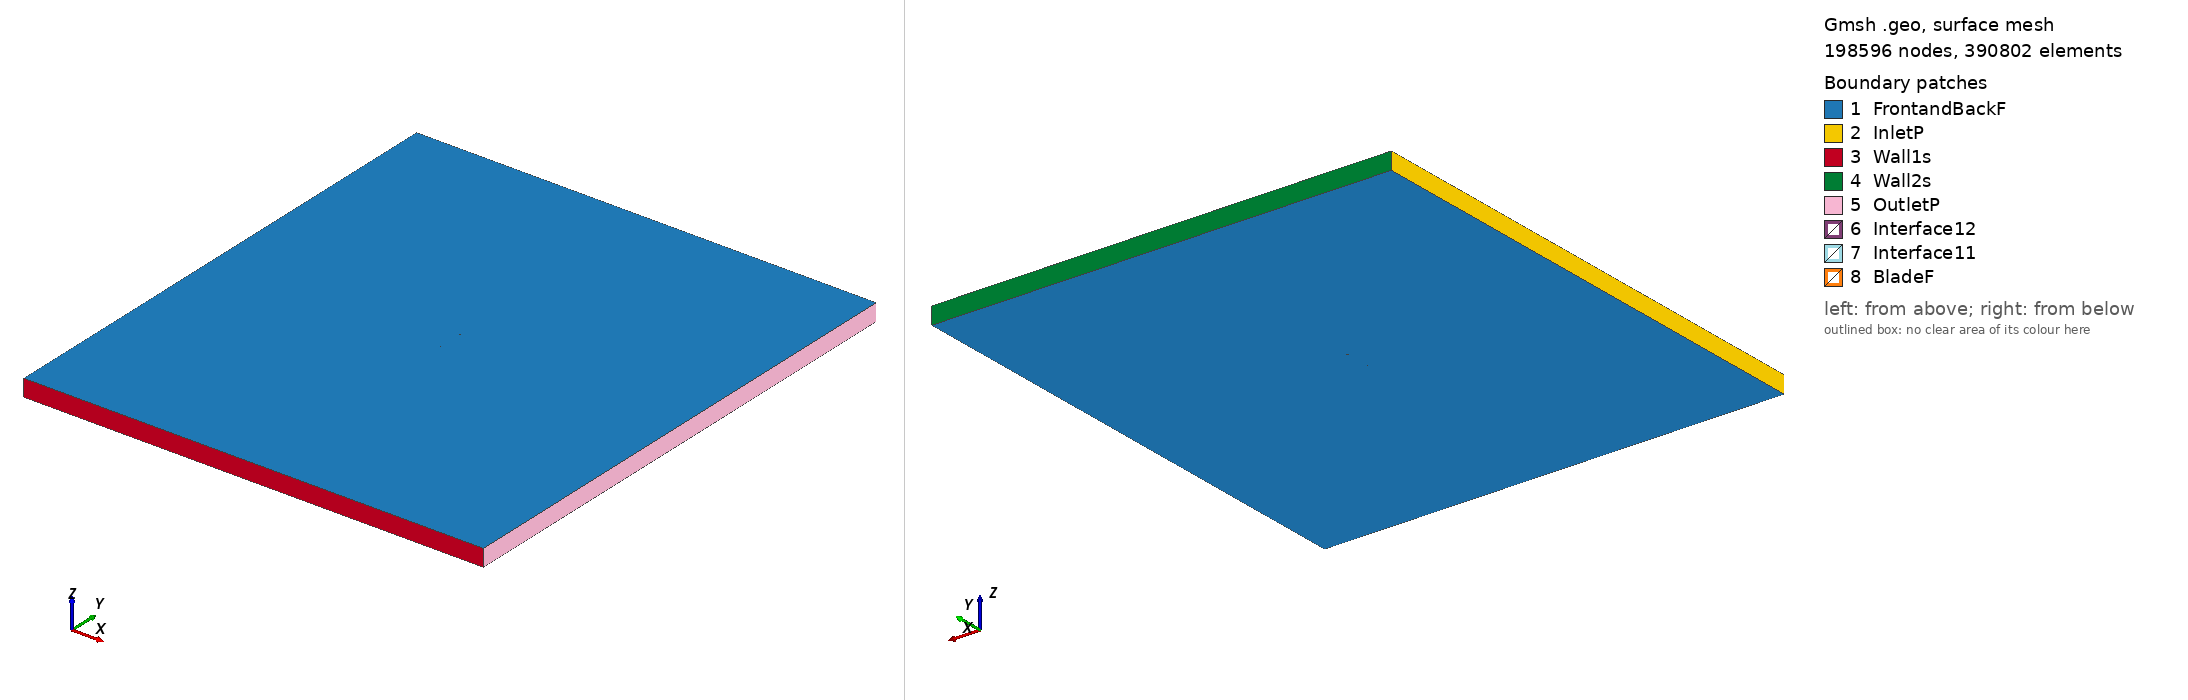

Gmsh geometry script, surface-meshed: 198596 nodes, 390802 surface elements. Boundary patches (legend numbers): 1 FrontandBackF, 2 InletP, 3 Wall1s, 4 Wall2s, 5 OutletP, 6 Interface12, 7 Interface11, 8 BladeF. Left view from above one corner, right view from below the opposite corner. Legend entries are the model's physical surfaces. The drawing asked Gmsh for element sizes between 1% and 20% of the model's largest extent; the script's own settings can give other sizes.

=== mh30_tsr_4.5537_aoa_0.24848.geo (drawn) ===
SetFactory("OpenCASCADE");

Point(1) = {0.074994, 0.744368, 0, 1.0};
Point(2) = {0.073835, 0.744217, 0, 1.0};
Point(3) = {0.068908, 0.743569, 0, 1.0};
Point(4) = {0.063326, 0.742837, 0, 1.0};
Point(5) = {0.057170, 0.742051, 0, 1.0};
Point(6) = {0.050519, 0.741248, 0, 1.0};
Point(7) = {0.043444, 0.740469, 0, 1.0};
Point(8) = {0.036008, 0.739742, 0, 1.0};
Point(9) = {0.028276, 0.739086, 0, 1.0};
Point(10) = {0.020322, 0.738510, 0, 1.0};
Point(11) = {0.012228, 0.738015, 0, 1.0};
Point(12) = {0.004090, 0.737611, 0, 1.0};
Point(13) = {-0.004006, 0.737317, 0, 1.0};
Point(14) = {-0.011984, 0.737143, 0, 1.0};
Point(15) = {-0.019758, 0.737094, 0, 1.0};
Point(16) = {-0.027251, 0.737178, 0, 1.0};
Point(17) = {-0.034394, 0.737401, 0, 1.0};
Point(18) = {-0.041116, 0.737755, 0, 1.0};
Point(19) = {-0.047349, 0.738246, 0, 1.0};
Point(20) = {-0.053040, 0.738870, 0, 1.0};
Point(21) = {-0.058140, 0.739622, 0, 1.0};
Point(22) = {-0.062612, 0.740489, 0, 1.0};
Point(23) = {-0.066424, 0.741454, 0, 1.0};
Point(24) = {-0.069554, 0.742495, 0, 1.0};
Point(25) = {-0.071987, 0.743575, 0, 1.0};
Point(26) = {-0.073717, 0.744651, 0, 1.0};
Point(27) = {-0.074678, 0.745581, 0, 1.0};
Point(28) = {-0.074853, 0.745859, 0, 1.0};
Point(29) = {-0.074964, 0.746114, 0, 1.0};
Point(30) = {-0.074999, 0.746268, 0, 1.0};
Point(31) = {-0.074994, 0.746402, 0, 1.0};
Point(32) = {-0.074937, 0.746526, 0, 1.0};
Point(33) = {-0.074830, 0.746656, 0, 1.0};
Point(34) = {-0.074599, 0.746856, 0, 1.0};
Point(35) = {-0.074291, 0.747064, 0, 1.0};
Point(36) = {-0.072578, 0.747782, 0, 1.0};
Point(37) = {-0.070137, 0.748402, 0, 1.0};
Point(38) = {-0.066908, 0.748937, 0, 1.0};
Point(39) = {-0.062913, 0.749370, 0, 1.0};
Point(40) = {-0.058182, 0.749691, 0, 1.0};
Point(41) = {-0.052748, 0.749897, 0, 1.0};
Point(42) = {-0.046660, 0.749998, 0, 1.0};
Point(43) = {-0.039974, 0.750000, 0, 1.0};
Point(44) = {-0.032762, 0.749916, 0, 1.0};
Point(45) = {-0.025099, 0.749757, 0, 1.0};
Point(46) = {-0.017068, 0.749533, 0, 1.0};
Point(47) = {-0.008760, 0.749256, 0, 1.0};
Point(48) = {-0.000265, 0.748936, 0, 1.0};
Point(49) = {0.008321, 0.748586, 0, 1.0};
Point(50) = {0.016900, 0.748217, 0, 1.0};
Point(51) = {0.025375, 0.747840, 0, 1.0};
Point(52) = {0.033648, 0.747469, 0, 1.0};
Point(53) = {0.041621, 0.747113, 0, 1.0};
Point(54) = {0.049197, 0.746785, 0, 1.0};
Point(55) = {0.056284, 0.746491, 0, 1.0};
Point(56) = {0.062793, 0.746242, 0, 1.0};
Point(57) = {0.068637, 0.746039, 0, 1.0};
Point(58) = {0.073737, 0.745886, 0, 1.0};
Point(59) = {0.075000, 0.745853, 0, 1.0};
Point(60) = {-0.074994, -0.744368, 0, 1.0};
Point(61) = {-0.073835, -0.744217, 0, 1.0};
Point(62) = {-0.068908, -0.743569, 0, 1.0};
Point(63) = {-0.063326, -0.742837, 0, 1.0};
Point(64) = {-0.057170, -0.742051, 0, 1.0};
Point(65) = {-0.050519, -0.741248, 0, 1.0};
Point(66) = {-0.043444, -0.740469, 0, 1.0};
Point(67) = {-0.036008, -0.739742, 0, 1.0};
Point(68) = {-0.028276, -0.739086, 0, 1.0};
Point(69) = {-0.020322, -0.738510, 0, 1.0};
Point(70) = {-0.012228, -0.738015, 0, 1.0};
Point(71) = {-0.004090, -0.737611, 0, 1.0};
Point(72) = {0.004006, -0.737317, 0, 1.0};
Point(73) = {0.011984, -0.737143, 0, 1.0};
Point(74) = {0.019758, -0.737094, 0, 1.0};
Point(75) = {0.027251, -0.737178, 0, 1.0};
Point(76) = {0.034394, -0.737401, 0, 1.0};
Point(77) = {0.041116, -0.737755, 0, 1.0};
Point(78) = {0.047349, -0.738246, 0, 1.0};
Point(79) = {0.053040, -0.738870, 0, 1.0};
Point(80) = {0.058140, -0.739622, 0, 1.0};
Point(81) = {0.062612, -0.740489, 0, 1.0};
Point(82) = {0.066424, -0.741454, 0, 1.0};
Point(83) = {0.069554, -0.742495, 0, 1.0};
Point(84) = {0.071987, -0.743575, 0, 1.0};
Point(85) = {0.073717, -0.744651, 0, 1.0};
Point(86) = {0.074678, -0.745581, 0, 1.0};
Point(87) = {0.074853, -0.745859, 0, 1.0};
Point(88) = {0.074964, -0.746114, 0, 1.0};
Point(89) = {0.074999, -0.746268, 0, 1.0};
Point(90) = {0.074994, -0.746402, 0, 1.0};
Point(91) = {0.074937, -0.746526, 0, 1.0};
Point(92) = {0.074830, -0.746656, 0, 1.0};
Point(93) = {0.074599, -0.746856, 0, 1.0};
Point(94) = {0.074291, -0.747064, 0, 1.0};
Point(95) = {0.072578, -0.747782, 0, 1.0};
Point(96) = {0.070137, -0.748402, 0, 1.0};
Point(97) = {0.066908, -0.748937, 0, 1.0};
Point(98) = {0.062913, -0.749370, 0, 1.0};
Point(99) = {0.058182, -0.749691, 0, 1.0};
Point(100) = {0.052748, -0.749897, 0, 1.0};
Point(101) = {0.046660, -0.749998, 0, 1.0};
Point(102) = {0.039974, -0.750000, 0, 1.0};
Point(103) = {0.032762, -0.749916, 0, 1.0};
Point(104) = {0.025099, -0.749757, 0, 1.0};
Point(105) = {0.017068, -0.749533, 0, 1.0};
Point(106) = {0.008760, -0.749256, 0, 1.0};
Point(107) = {0.000265, -0.748936, 0, 1.0};
Point(108) = {-0.008321, -0.748586, 0, 1.0};
Point(109) = {-0.016900, -0.748217, 0, 1.0};
Point(110) = {-0.025375, -0.747840, 0, 1.0};
Point(111) = {-0.033648, -0.747469, 0, 1.0};
Point(112) = {-0.041621, -0.747113, 0, 1.0};
Point(113) = {-0.049197, -0.746785, 0, 1.0};
Point(114) = {-0.056284, -0.746491, 0, 1.0};
Point(115) = {-0.062793, -0.746242, 0, 1.0};
Point(116) = {-0.068637, -0.746039, 0, 1.0};
Point(117) = {-0.073737, -0.745886, 0, 1.0};
Point(118) = {-0.075000, -0.745853, 0, 1.0};

// Lines: first blade (splines 1-4)
Spline(1) = {1:17};
Spline(2) = {17:44};
Spline(3) = {44:59};
Spline(4) = {59,1};

// Lines: second blade (splines 5-8)
Spline(5) = {60:76};
Spline(6) = {76:103};
Spline(7) = {103:118};
Spline(8) = {118,60};

// Outer domain (points 20001-4 and lines)
Point(119) = {-13.50000000, -15.00000000, 0, 1.0};
Point(120) = {-13.50000000, 15.00000000, 0, 1.0};
Point(121) = {13.50000000, 15.00000000, 0, 1.0};
Point(122) = {13.50000000, -15.00000000, 0, 1.0};
Line(11) = {119, 120};
Line(12) = {120, 121};
Line(13) = {121, 122};
Line(14) = {119, 122};

// Interface (between moving and stationary domain) (circles)
Circle(9) = {0, 0, 0, 0.80000000, 0, 2*Pi};
Circle(10) = {0, 0, 0, 0.80000000, 0, 2*Pi};

// Loops collect Lines/Splines/etc (blade1, blade2, domain, first circle)
Line Loop(1) = {1:4};
Line Loop(2) = {5:8};
Line Loop(3) = {11,12,13,-14};
Line Loop(4) = {9};

// BooleanDifference cuts out the circle/interface from the domain
Plane Surface(1) = {3};
Plane Surface(2) = {4};
BooleanDifference{ Surface{1}; Delete;}{ Surface{2}; Delete;}

// This one cuts out the blades from the inner circle/interface
Line Loop(6) = {10};
Plane Surface(5) = {6};
Plane Surface(6) = {1};
Plane Surface(7) = {2};
BooleanDifference{ Surface{5}; Delete;}{ Surface{6,7}; Delete;}

// extrude to 3rd dimension
Extrude {0, 0, 1} {Surface{1}; Surface{5}; Layers{1}; Recombine;}

// Physical Surfaces are the named boundaries (patches)
Physical Surface("Interface11") = {12};
Physical Surface("Interface12") = {10};

// sides of domain
Physical Surface("InletP") = {6};
Physical Surface("OutletP") = {9};

// top and bottom of domain
Physical Surface("Wall1s") = {7};
Physical Surface("Wall2s") = {8};

// Check FrontandBackF by ensuring there is nothing in the 3rd dimension
Physical Surface("FrontandBackF") = {1,11,5,21};
Physical Surface("BladeF") = {13:20};
Physical Volume("Turbine") = {2};
Physical Volume("Farfield") = {1};

// settings for airfoil boundary layer
Field[1] = BoundaryLayer;
Field[1].EdgesList = {1:8};
Field[1].hwall_n = 1e-3;
Field[1].thickness = 1.5e-2;
Field[1].ratio = 1.05;
Field[1].Quads = 1;
BoundaryLayer Field = 1;

// control points for mesh (blade and interface)
// floor((arc length / 1.5mm)/ 6) -> Transfinite Line
Transfinite Line {1,2,3,5,6,7} = 33 Using Progression 1;
Transfinite Line {4,8} = 2 Using Progression 1;
Transfinite Line {9, 15} = 800 Using Progression 1;

// For more information on gmsh syntax, visit http://gmsh.info/doc/texinfo/gmsh.html
